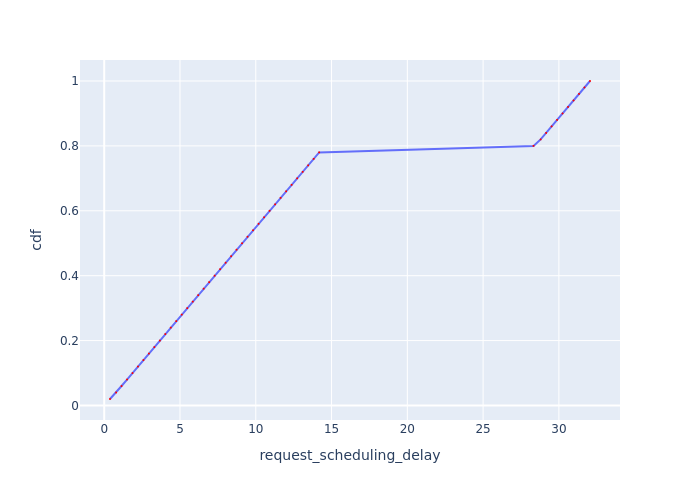

Source data for this figure (header and first rows):
Request Id, request_scheduling_delay, cdf
0_0, 0.3819, 0.02
0_1, 0.7846, 0.04
0_2, 1.143, 0.06
0_3, 1.505, 0.08
0_4, 1.866, 0.1
0_5, 2.227, 0.12
0_6, 2.589, 0.14
0_7, 2.95, 0.16
0_8, 3.309, 0.18
0_9, 3.669, 0.2
0_10, 4.031, 0.22
0_11, 4.391, 0.24
0_12, 4.752, 0.26
0_13, 5.114, 0.28
0_14, 5.477, 0.3
0_15, 5.84, 0.32
0_16, 6.202, 0.34
0_17, 6.564, 0.36
0_18, 6.926, 0.38
0_19, 7.286, 0.4
0_20, 7.648, 0.42
0_21, 8.01, 0.44
0_22, 8.372, 0.46
0_23, 8.733, 0.48
0_24, 9.097, 0.5
0_25, 9.459, 0.52
0_26, 9.822, 0.54
0_27, 10.19, 0.56
0_28, 10.55, 0.58
0_29, 10.91, 0.6
0_30, 11.28, 0.62
0_31, 11.64, 0.64
0_32, 12, 0.66
0_33, 12.37, 0.68
0_34, 12.73, 0.7
0_35, 13.09, 0.72
0_36, 13.46, 0.74
0_37, 13.82, 0.76
0_38, 14.18, 0.78
0_39, 28.33, 0.8
0_40, 28.79, 0.82
0_41, 29.16, 0.84
0_42, 29.52, 0.86
0_43, 29.88, 0.88
0_44, 30.24, 0.9
0_45, 30.6, 0.92
0_46, 30.97, 0.94
0_47, 31.33, 0.96
0_48, 31.69, 0.98
0_49, 32.05, 1.0
